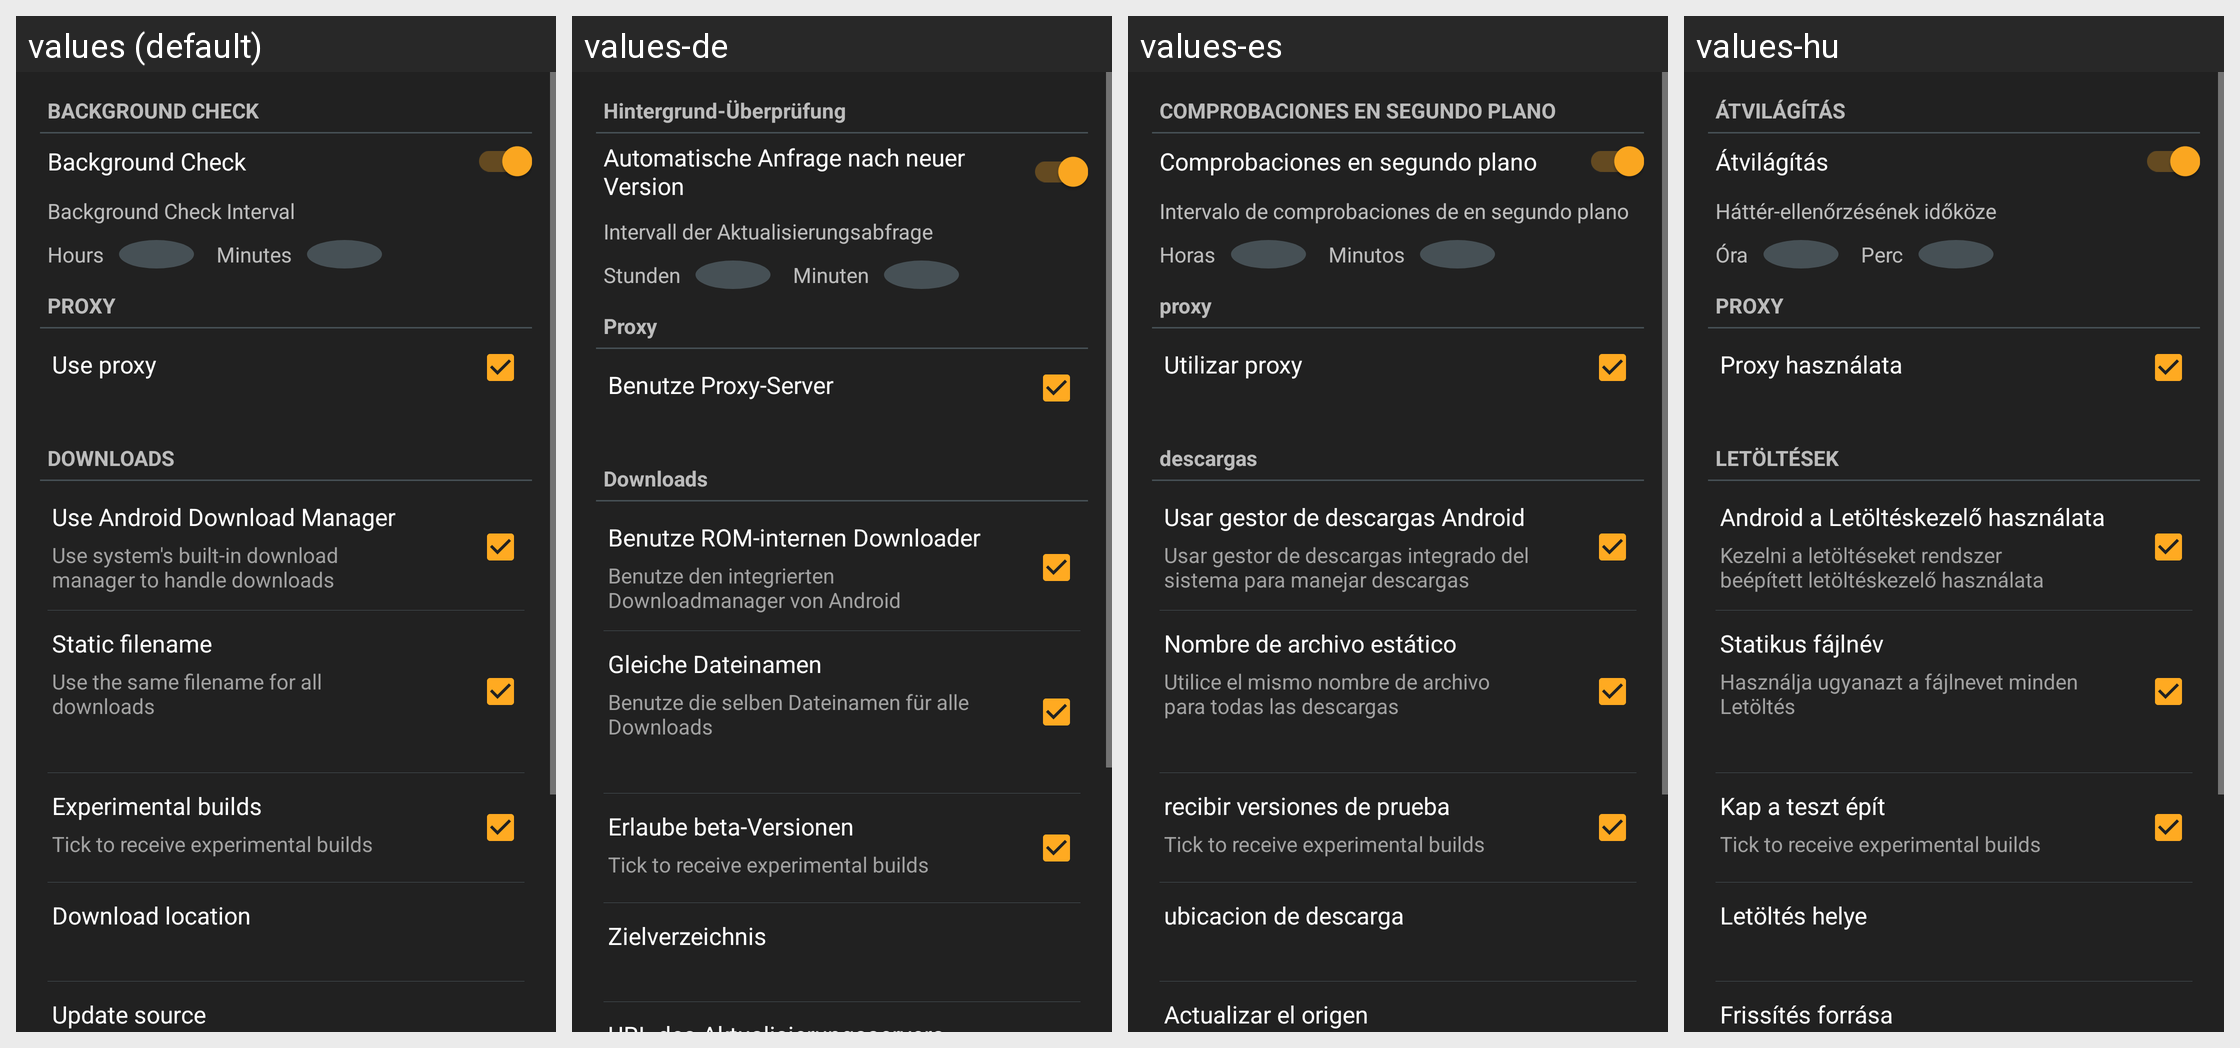

Strings drawn on this Android screen and how each of the app's shown locales translates them:
Android screen res/layout/settings_layout.xml rendered under 4 locales, left to right: values (default), values-de, values-es, values-hu. Device: Nexus 5 (rendered at 1080×1920; each locale shown at half size, 540×960, under a caption strip naming it); theme AppTheme.
Other locales in the repository, not shown: values-ar, values-ca, values-cs, values-el, values-fr, values-it, values-ko, values-nl, values-pl, values-pt, values-ro, values-ru, values-sr, values-vi.
Strings drawn on this screen, with the default value and each locale's value (text and hints the layout hard-codes, and strings that could not be matched under every locale, appear in the picture but are not listed):

settings_category_backgroundCheck
  values: BACKGROUND CHECK
  values-de: Hintergrund-Überprüfung
  values-es: COMPROBACIONES EN SEGUNDO PLANO
  values-hu: ÁTVILÁGÍTÁS

settings_switch_backgroundCheck
  values: Background Check
  values-de: Automatische Anfrage nach neuer Version
  values-es: Comprobaciones en segundo plano
  values-hu: Átvilágítás

settings_textView_backgroundCheckInterval
  values: Background Check Interval
  values-de: Intervall der Aktualisierungsabfrage
  values-es: Intervalo de comprobaciones de en segundo plano
  values-hu: Háttér-ellenőrzésének időköze

hours
  values: Hours
  values-de: Stunden
  values-es: Horas
  values-hu: Óra

minutes
  values: Minutes
  values-de: Minuten
  values-es: Minutos
  values-hu: Perc

settings_category_proxy
  values: PROXY
  values-de: Proxy
  values-es: proxy
  values-hu: PROXY

settings_btn_useProxy
  values: Use proxy
  values-de: Benutze Proxy-Server
  values-es: Utilizar proxy
  values-hu: Proxy használata

settings_category_downloads
  values: DOWNLOADS
  values-de: Downloads
  values-es: descargas
  values-hu: LETÖLTÉSEK

settings_checkbox_useAndroidDM
  values: Use Android Download Manager
  values-de: Benutze ROM-internen Downloader
  values-es: Usar gestor de descargas Android
  values-hu: Android a Letöltéskezelő használata

settings_info_useAndroidDM
  values: Use system's built-in download manager to handle downloads
  values-de: Benutze den integrierten Downloadmanager von Android
  values-es: Usar gestor de descargas integrado del sistema para manejar descargas
  values-hu: Kezelni a letöltéseket rendszer beépített letöltéskezelő használata

settings_btn_staticFilename
  values: Static filename
  values-de: Gleiche Dateinamen
  values-es: Nombre de archivo estático
  values-hu: Statikus fájlnév

settings_info_useStaticFilename
  values: Use the same filename for all downloads
  values-de: Benutze die selben Dateinamen für alle Downloads
  values-es: Utilice el mismo nombre de archivo para todas las descargas
  values-hu: Használja ugyanazt a fájlnevet minden Letöltés

settings_btn_receiveBeta
  values: Experimental builds
  values-de: Erlaube beta-Versionen
  values-es: recibir versiones de prueba
  values-hu: Kap a teszt épít

settings_info_experimental
  values: Tick to receive experimental builds
  values-de: Tick to receive experimental builds  [not translated; the default value is used]
  values-es: Tick to receive experimental builds  [not translated; the default value is used]
  values-hu: Tick to receive experimental builds  [not translated; the default value is used]

settings_btn_downloadLocation
  values: Download location
  values-de: Zielverzeichnis
  values-es: ubicacion de descarga
  values-hu: Letöltés helye
